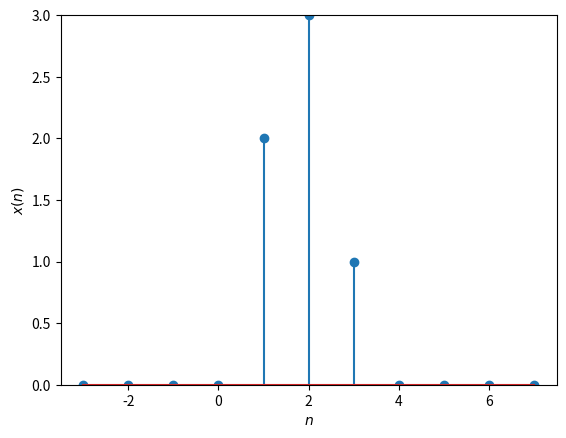

Write Python code to recreate this figure. (Note: this script raises an exception after producing the figure.)
import numpy as np
import matplotlib.pyplot as plt

n=np.linspace(-3,7,11)
x=np.array([0,0,0,0,2,3,1,0,0,0,0])
plt.stem(n,x)
plt.xlabel('$n$')
plt.ylabel('$x(n)$')
plt.ylim((0,3))
#Ignore the following command
plt.savefig('../figs/3a.eps')
plt.show()
